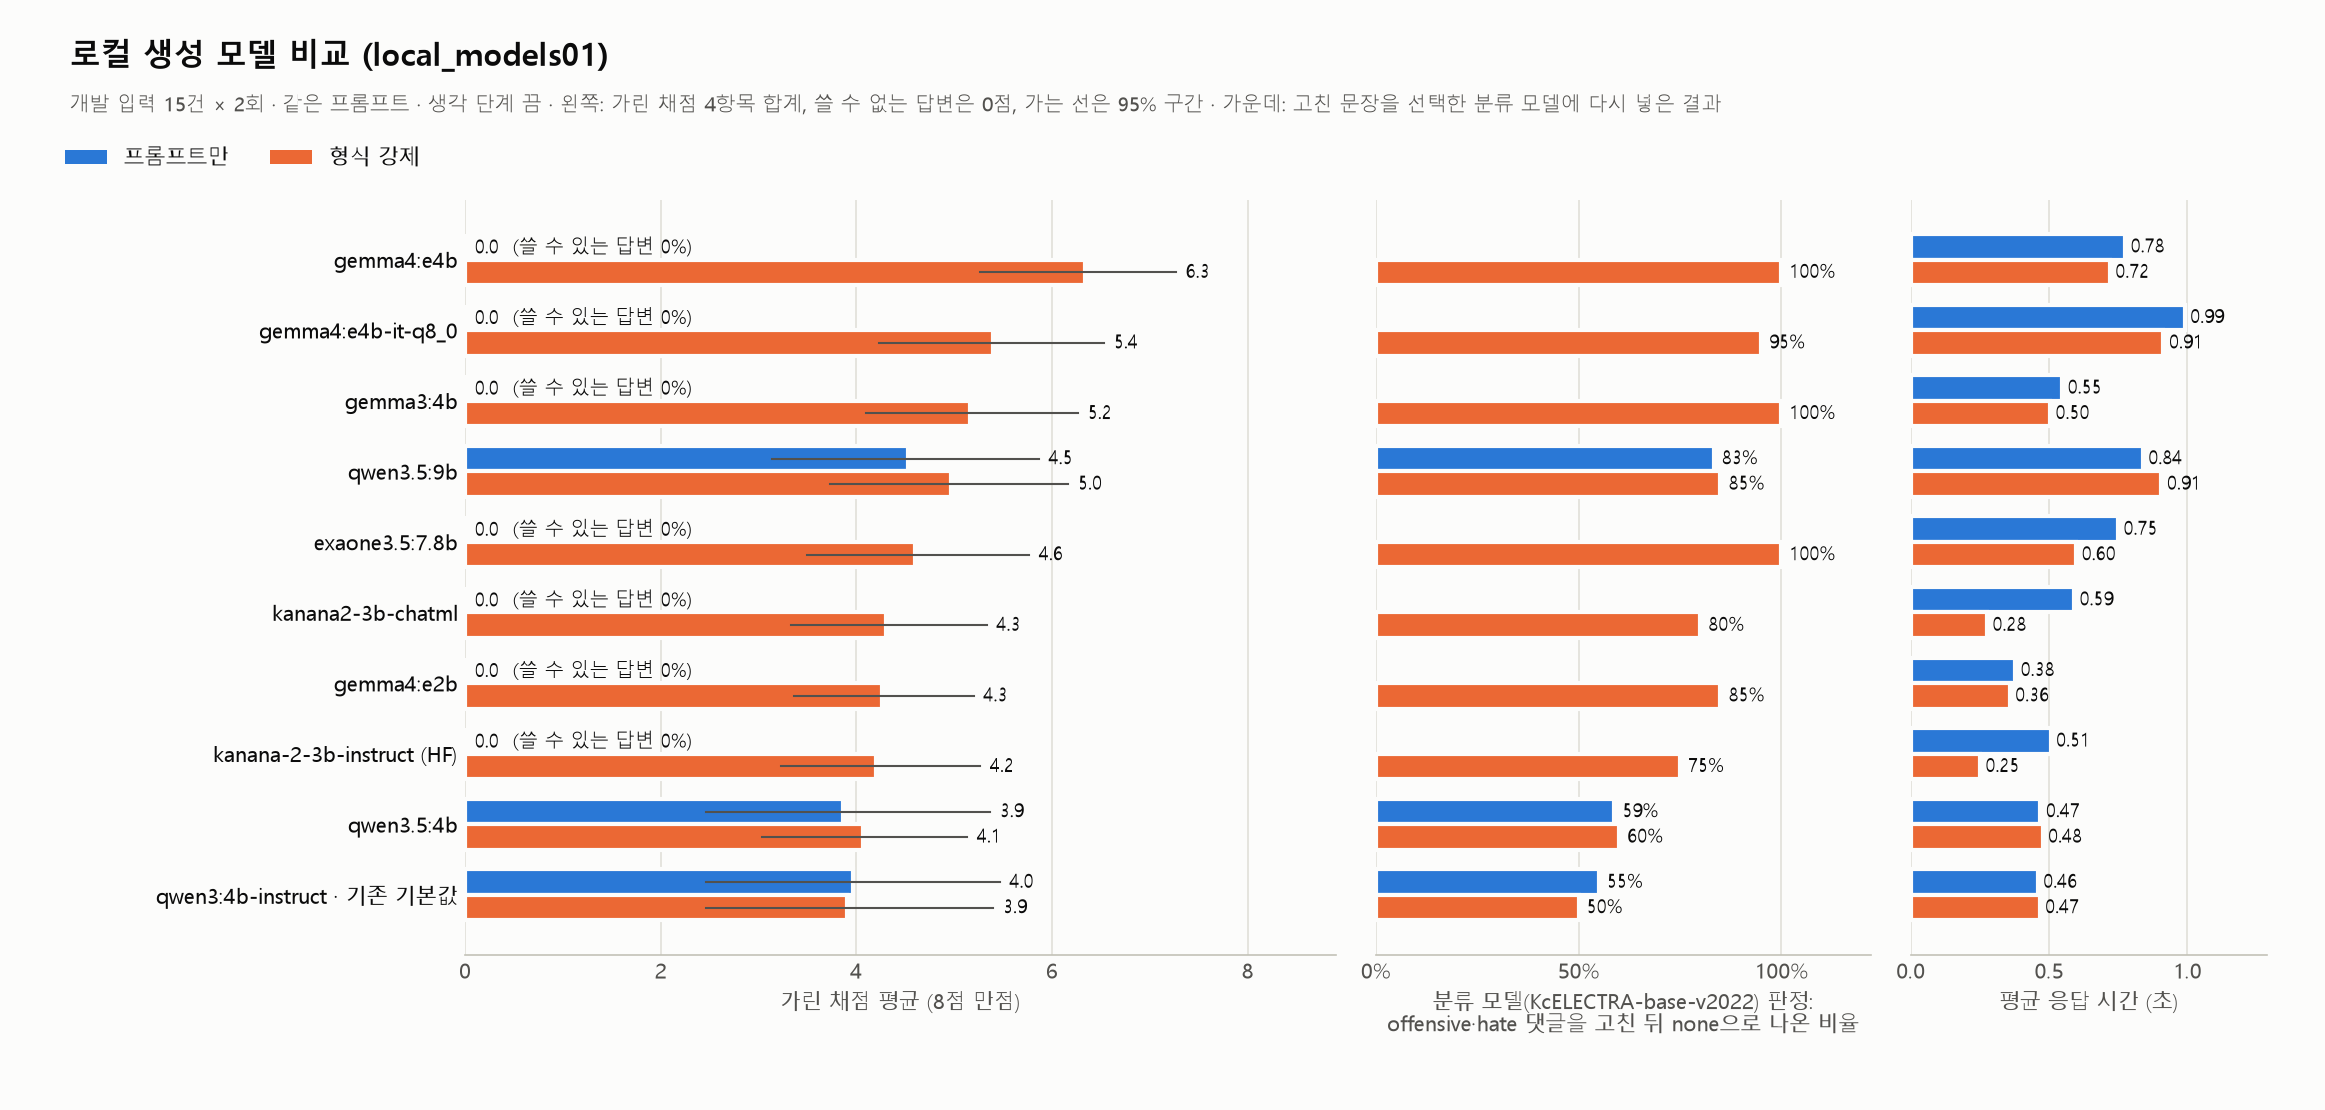

The table this chart was drawn from, first rows:
model, condition, parameter_size, quantization, vram_gb, calls, usable_rate, score_all_calls, score_ci_low, score_ci_high, score_usable_only, mean_latency_seconds, output_tokens_mean, policy_correct_0_2, required_points_0_2, no_unsupported_claims_0_2, clarity_0_2, score_none, score_offensive, score_hate, score_classifier_correct, clf_none_after_rewrite, clf_none_after_offensive, clf_none_after_hate
kanana2-3b-chatml:q4km, prompt_only, 3.5B, Q4_K_M, 2.4, 30, 0.0, 0, 0.0, 0.0, , 0.5907, 49.5, 0, 0, 0, 0, 0, 0, 0, 0, , , 
kanana2-3b-chatml:q4km, json_schema, 3.5B, Q4_K_M, 2.4, 30, 1.0, 4.3, 3.333, 5.333, 4.3, 0.2758, 25.57, 0.6333, 0.7667, 1.067, 1.833, 5.8, 4.2, 2.9, 4.269, 0.8, 1.0, 0.6
hf.co/mradermacher/kanana-2-3b-instruct-…, prompt_only, 3.51B, Q4_K_M, 2.4, 30, 0.0, 0, 0.0, 0.0, , 0.5059, 59.73, 0, 0, 0, 0, 0, 0, 0, 0, , , 
hf.co/mradermacher/kanana-2-3b-instruct-…, json_schema, 3.51B, Q4_K_M, 2.4, 30, 1.0, 4.2, 3.233, 5.267, 4.2, 0.2503, 25.77, 0.6333, 0.7667, 1.033, 1.767, 5.8, 3.7, 3.1, 4.154, 0.75, 0.9, 0.6
qwen3:4b-instruct-2507-q4_K_M, prompt_only, 4.0B, Q4_K_M, 2.96, 30, 1.0, 3.967, 2.467, 5.467, 3.967, 0.4593, 42.4, 0.7, 0.8, 0.8333, 1.633, 7.5, 3.2, 1.2, 4.038, 0.55, 0.8, 0.3
qwen3:4b-instruct-2507-q4_K_M, json_schema, 4.0B, Q4_K_M, 2.96, 30, 1.0, 3.9, 2.467, 5.4, 3.9, 0.4662, 43.07, 0.6667, 0.7667, 0.8333, 1.633, 7.3, 3.1, 1.3, 3.962, 0.5, 0.8, 0.2
gemma3:4b, prompt_only, 4.3B, Q4_K_M, 2.68, 30, 0.0, 0, 0.0, 0.0, , 0.5477, 44.37, 0, 0, 0, 0, 0, 0, 0, 0, , , 
gemma3:4b, json_schema, 4.3B, Q4_K_M, 2.68, 30, 1.0, 5.167, 4.1, 6.267, 5.167, 0.5037, 37.43, 0.9, 1, 1.267, 2, 6.8, 4.1, 4.6, 5.269, 1.0, 1.0, 1.0
qwen3.5:4b, prompt_only, 4.7B, Q4_K_M, 2.91, 30, 0.9, 3.867, 2.467, 5.367, 4.296, 0.4689, 31.87, 0.6667, 0.6667, 1, 1.533, 5.8, 4.5, 1.3, 3.731, 0.5882, 0.5, 0.6667
qwen3.5:4b, json_schema, 4.7B, Q4_K_M, 2.91, 30, 1.0, 4.067, 3.033, 5.133, 4.067, 0.4769, 32.0, 0.5333, 0.6667, 1.033, 1.833, 6, 4.4, 1.8, 4.038, 0.6, 0.5, 0.7
exaone3.5:7.8b, prompt_only, 7.8B, Q4_K_M, 4.83, 30, 0.0, 0, 0.0, 0.0, , 0.7496, 46.53, 0, 0, 0, 0, 0, 0, 0, 0, , , 
exaone3.5:7.8b, json_schema, 7.8B, Q4_K_M, 4.83, 30, 1.0, 4.6, 3.5, 5.767, 4.6, 0.5985, 36.27, 0.9667, 0.9667, 0.8, 1.867, 5.6, 5.1, 3.1, 4.423, 1.0, 1.0, 1.0
qwen3.5:9b, prompt_only, 9.7B, Q4_K_M, 5.11, 30, 0.9333, 4.533, 3.133, 5.867, 4.857, 0.8393, 38.07, 0.9, 0.9, 1.033, 1.7, 5, 5, 3.6, 4.269, 0.8333, 0.9, 0.75
qwen3.5:9b, json_schema, 9.7B, Q4_K_M, 5.11, 30, 1.0, 4.967, 3.733, 6.167, 4.967, 0.9066, 39.47, 0.9667, 1, 1.167, 1.833, 5.2, 5.6, 4.1, 4.769, 0.85, 0.9, 0.8
gemma4:e2b, prompt_only, 5.1B, Q4_K_M, 1.59, 30, 0.0, 0, 0.0, 0.0, , 0.3776, 42.33, 0, 0, 0, 0, 0, 0, 0, 0, , , 
gemma4:e2b, json_schema, 5.1B, Q4_K_M, 1.59, 30, 1.0, 4.267, 3.367, 5.2, 4.267, 0.3579, 35.37, 0.7333, 0.5667, 1.033, 1.933, 5.1, 5, 2.7, 4.115, 0.85, 1.0, 0.7
gemma4:e4b, prompt_only, 8.0B, Q4_K_M, 3.0, 30, 0.0, 0, 0.0, 0.0, , 0.7755, 50.1, 0, 0, 0, 0, 0, 0, 0, 0, , , 
gemma4:e4b, json_schema, 8.0B, Q4_K_M, 3.0, 30, 1.0, 6.333, 5.267, 7.267, 6.333, 0.7199, 45.4, 1.3, 1.433, 1.667, 1.933, 7.6, 6.2, 5.2, 6.538, 1.0, 1.0, 1.0
gemma4:e4b-it-q8_0, prompt_only, 8.0B, Q8_0, 4.89, 30, 0.0, 0, 0.0, 0.0, , 0.9907, 47.3, 0, 0, 0, 0, 0, 0, 0, 0, , , 
gemma4:e4b-it-q8_0, json_schema, 8.0B, Q8_0, 4.89, 30, 1.0, 5.4, 4.233, 6.533, 5.4, 0.9141, 42.13, 1.033, 1.1, 1.3, 1.967, 6.5, 6.2, 3.5, 5.462, 0.95, 1.0, 0.9
